pico-8 play session: no input (idle), after a click and taps of 🅾, ❎, 🅾+❎, 🅾 in the second before t = 0

[t = 1 s] idle ~1s (no d-pad/buttons)
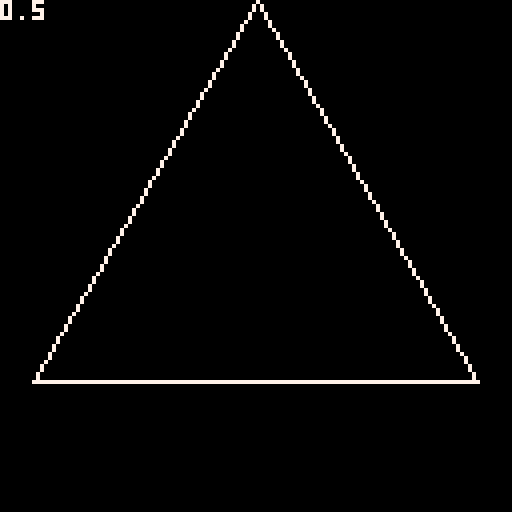

pico-8 cartridge
version 41
__lua__
width = 128;
height = 128;

x=64;y=64;r=8;c=7;

function _init()
init_polygon();
end

function _update()
 if (btn(0)) then x=x-1; end
 if (btn(1)) then x=x+1; end
 if (btn(2)) then y=y-1; end
 if (btn(3)) then y=y+1; end
 if (btn(4)) then r=r-1; end
 if (btn(5)) then r=r+1; end
 
 if (btn(0,1)) then x=x-1; end
 if (btn(1,1)) then x=x+1; end
 if (btn(2,1)) then y=y-1; end
 if (btn(3,1)) then y=y+1; end
 if (btnp(4,1)) then c=c-1; end
 if (btnp(5,1)) then c=c+1; end
 
 
end
 
function _draw();
 cls(0);
-- circfill(x,y,r,c);
print(pi);

chaste_polygon_draw();


--print(main_polygon.color);
end


main_polygon={};

function init_polygon()
 main_polygon.cx=width/2;
 main_polygon.cy=height/2;
 main_polygon.sides=3;
 main_polygon.radius=height/2;
 main_polygon.radians=0;
 main_polygon.color=7;
 main_polygon.step=2;
end

polygon_xpoints={};
polygon_ypoints={};

pi=0.5;

--function to get the points of a regular polygon and load them into the above arrays of x and y points

function chaste_polygon_points()
 --double angle,x,y;
 i=0;
 while(i<main_polygon.sides)
 do
  angle=2*pi*i/main_polygon.sides+main_polygon.radians;
  x=main_polygon.cx+sin(angle)*main_polygon.radius;
  y=main_polygon.cy-cos(angle)*main_polygon.radius;
  polygon_xpoints[i]=x;
  polygon_ypoints[i]=y;
//  printf("angle==%f\n",angle);
//  printf("x==%f x==%f\n",x,y);
 // printf("xpoint[%d]==%d ypoint[%d]==%d\n",i,polygon_xpoints[i],i,polygon_ypoints[i]);
  i=i+1;
 end
end


--draw a regular polygon
function chaste_polygon_draw()

 --int i,i1;
 chaste_polygon_points();
 
 i=0;
 while(i<main_polygon.sides)
 do
  i1=(i+1)%main_polygon.sides;
  
  line(polygon_xpoints[i],polygon_ypoints[i], polygon_xpoints[i1],polygon_ypoints[i1] , c)
  
  i=i+1;
 end
 
end
